16-way image classification set "data" from GitHub (Yusifnuri/Aze_calorie_calculator); label vocabulary: baki qurabiyesi cookie, bozbash soup, burger, dolma, dovga yogurt soup, dushbere dumpling soup, lule kabab, no meal, paxlava baklava, piti stew, plov rice dish, qutab flatbread, seki halvasi sweet, shashlik skewer, xash trotter soup, yarpaq xengel pasta.

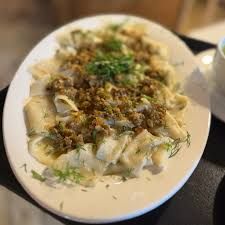
Label: yarpaq xengel pasta

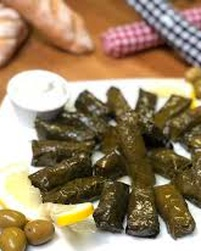
Label: dolma

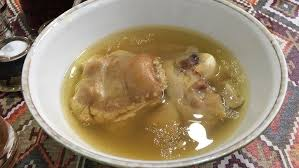
Label: xash trotter soup

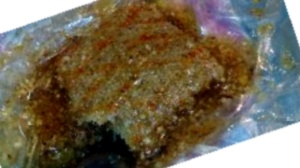
Label: seki halvasi sweet

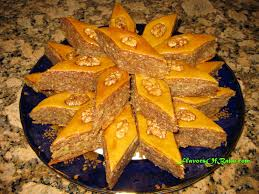
Label: paxlava baklava

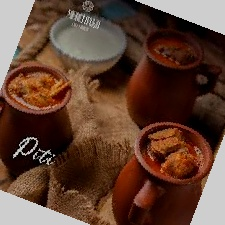
Label: piti stew
